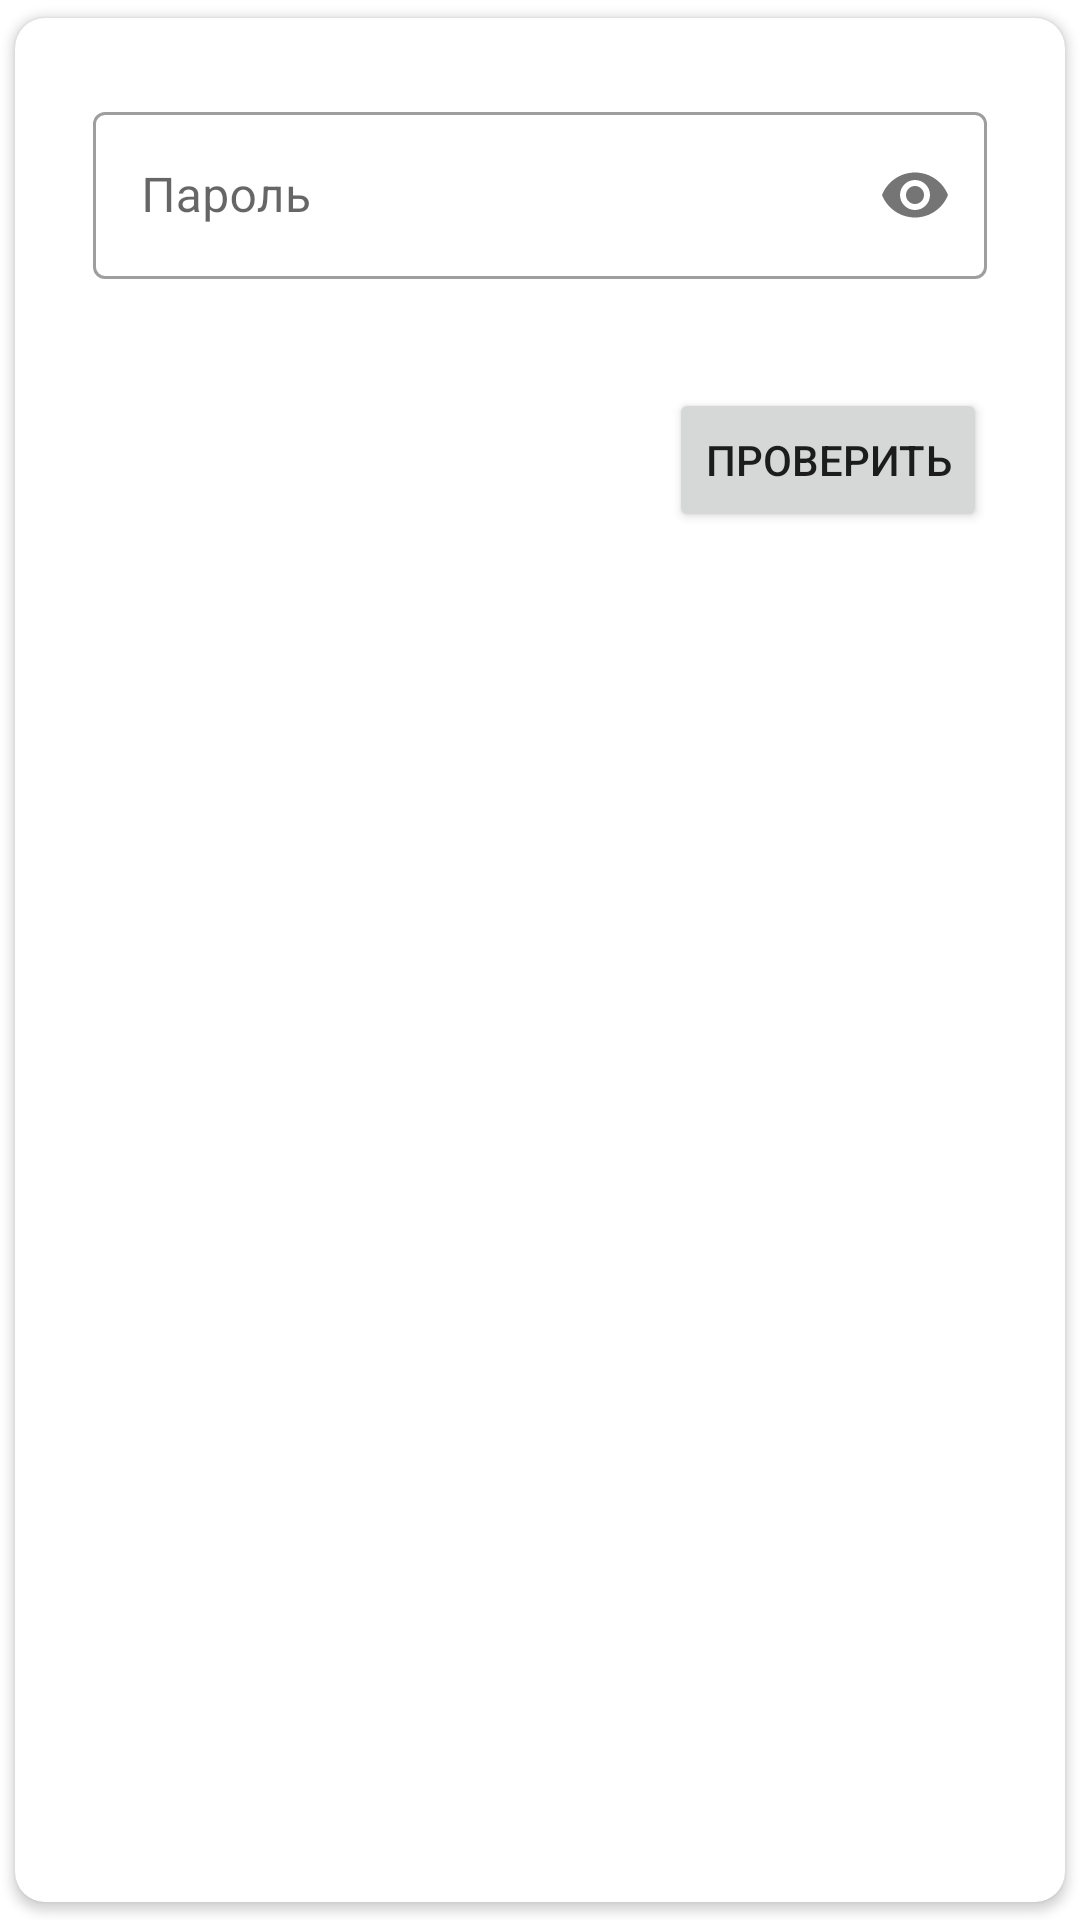

The Android layout XML behind this screen, and the referenced resources:
<!-- AndroidManifest.xml: application theme AppTheme -->
<!-- res/layout/dialog_give_password.xml -->
<?xml version="1.0" encoding="utf-8"?>
<androidx.cardview.widget.CardView
    xmlns:android="http://schemas.android.com/apk/res/android"
    xmlns:app="http://schemas.android.com/apk/res-auto"
    xmlns:tools="http://schemas.android.com/tools"
    android:layout_width="match_parent"
    android:layout_height="wrap_content"
    app:cardBackgroundColor="#FFFFFF"
    app:cardCornerRadius="10dp"
    app:cardUseCompatPadding="true">

        <LinearLayout
            android:layout_width="match_parent"
            android:layout_height="match_parent"
            android:orientation="vertical"
            android:layout_margin="10dp">

            <com.google.android.material.textfield.TextInputLayout
                android:id="@+id/til_password_dialog_give_password"
                style="@style/Widget.MaterialComponents.TextInputLayout.OutlinedBox"
                android:layout_width="match_parent"
                android:layout_height="wrap_content"
                android:layout_margin="16dp"
                app:passwordToggleEnabled="true"
                android:hint="Пароль"
                android:inputType="textPassword"
                app:errorEnabled="true"
                app:layout_constraintEnd_toEndOf="parent"
                app:layout_constraintStart_toStartOf="parent"
                app:layout_constraintTop_toTopOf="parent">

                <com.google.android.material.textfield.TextInputEditText
                    android:layout_width="match_parent"
                    android:layout_height="wrap_content"
                    android:inputType="textPassword" />
            </com.google.android.material.textfield.TextInputLayout>

            <Button
                android:id="@+id/b_ok_dialog_give_password"
                android:layout_width="wrap_content"
                android:layout_height="wrap_content"
                android:layout_gravity="right"
                android:layout_marginHorizontal="16dp"
                android:text="Проверить"
                app:layout_constraintEnd_toEndOf="parent"
                app:layout_constraintTop_toBottomOf="@+id/et_password_dialog_give_password" />
       <ProgressBar
           android:id="@+id/pb_loading_dialog_give_password"
           android:layout_gravity="center"
           android:layout_width="60dp"
           android:layout_height="60dp"
           android:visibility="gone"
           />
        </LinearLayout>
</androidx.cardview.widget.CardView>
<!-- resources referenced by this layout -->
<resources>
  <style name="AppTheme" parent="Theme.MaterialComponents.Light.NoActionBar">
          
          <item name="colorPrimary">@color/blueMain</item>
          <item name="colorPrimaryDark">@color/blueMain</item>
          <item name="colorAccent">@color/blueMain</item>
          <item name="chipIconTint">@color/Gray</item>
      </style>
  <color name="blueMain">#2979FF</color>
  <color name="Gray">#BDBDBD</color>
</resources>
